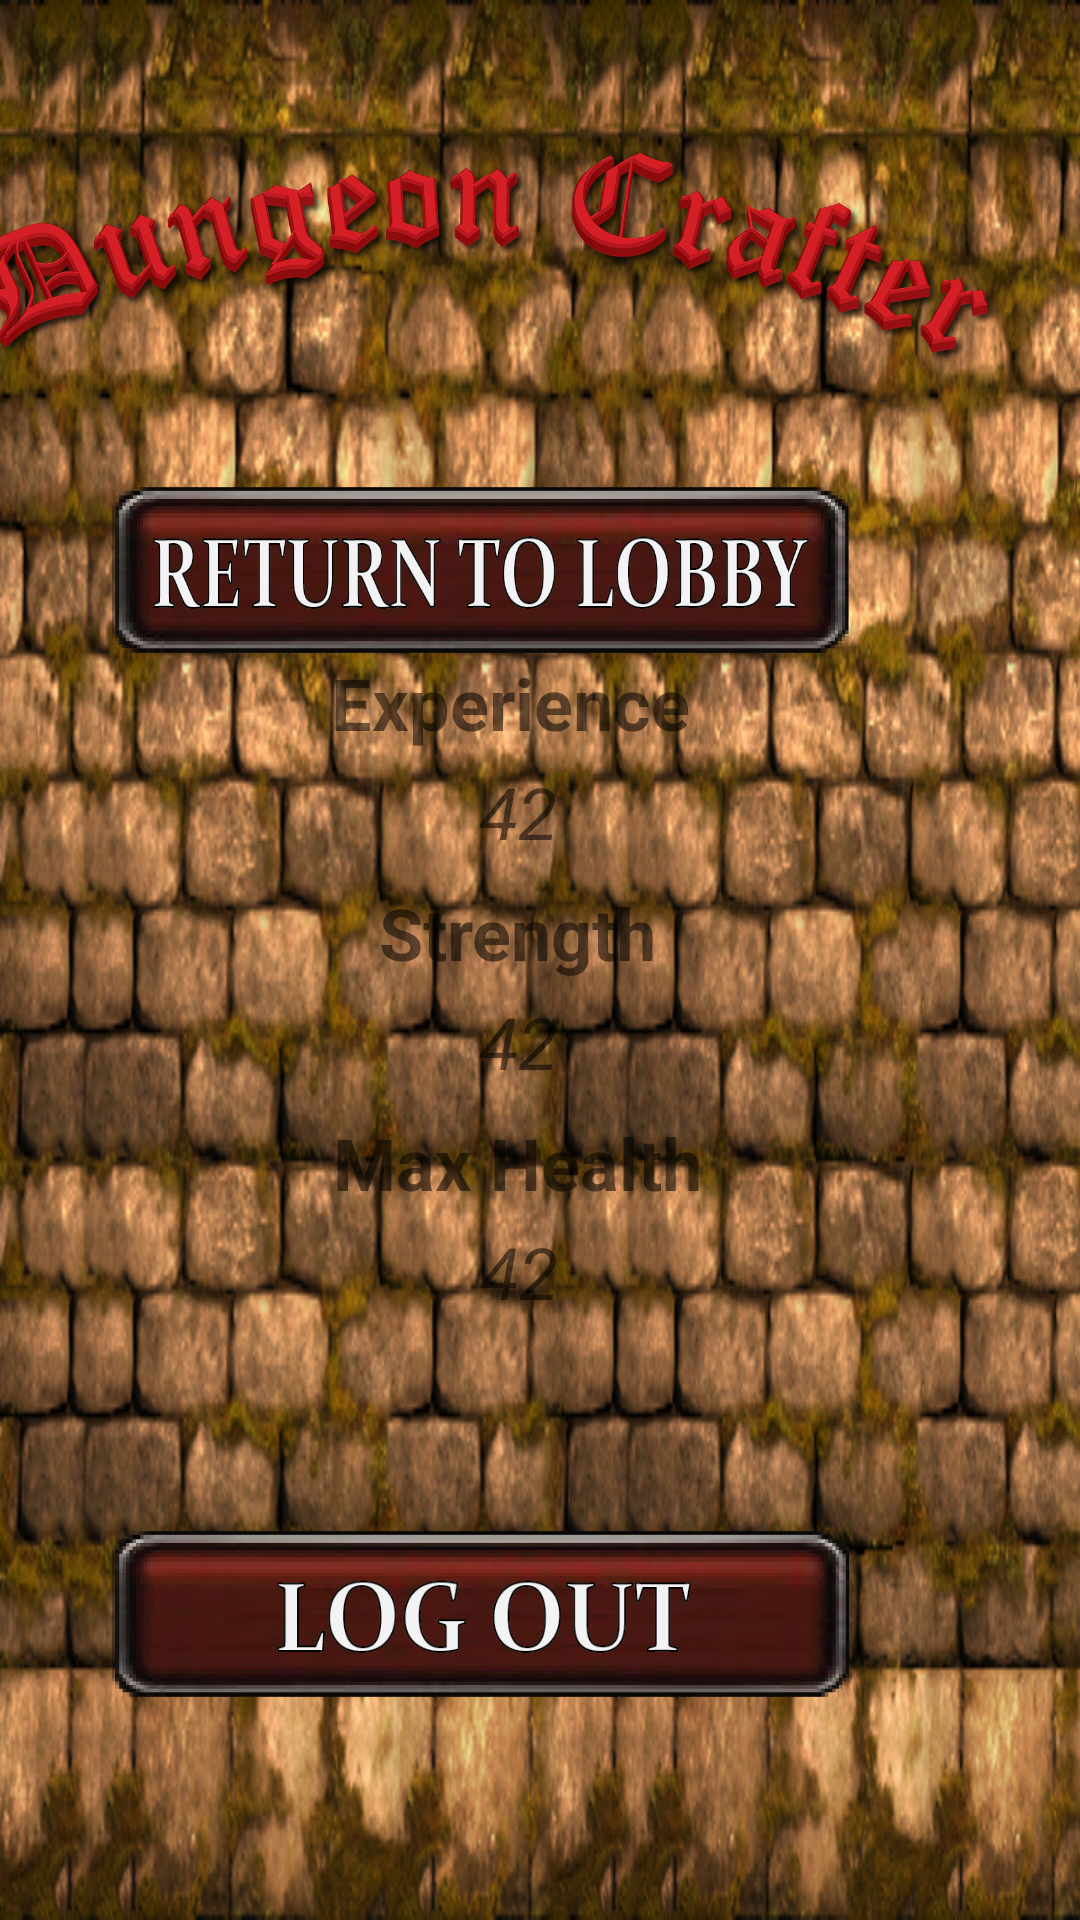

Write the Android layout XML for this screen, with the resource values it uses.
<!-- AndroidManifest.xml: activity theme key -->
<!-- res/layout/activity_statistics.xml -->
<?xml version="1.0" encoding="utf-8"?>
<android.support.constraint.ConstraintLayout xmlns:android="http://schemas.android.com/apk/res/android"
    xmlns:app="http://schemas.android.com/apk/res-auto"
    xmlns:tools="http://schemas.android.com/tools"
    android:background="@drawable/find_group_background"
    android:layout_width="match_parent"
    android:layout_height="match_parent"
    tools:context="Activities.StatisticsActivity">

    <Button
        android:id="@+id/stattisticsLogOutbutton"
        android:layout_width="250dp"
        android:layout_height="60dp"
        android:layout_marginBottom="72dp"
        android:layout_marginEnd="75dp"
        android:background="@drawable/logout_button"
        app:layout_constraintBottom_toBottomOf="parent"
        app:layout_constraintEnd_toEndOf="parent" />

    <Button
        android:id="@+id/statisticsReturnToLobbyButton"
        android:layout_width="250dp"
        android:layout_height="60dp"
        android:layout_marginEnd="75dp"
        android:layout_marginTop="160dp"
        android:background="@drawable/return_to_lobby_button"
        app:layout_constraintEnd_toEndOf="parent"
        app:layout_constraintTop_toTopOf="parent" />

    <ImageView
        android:id="@+id/imageView5"
        android:layout_width="372dp"
        android:layout_height="136dp"
        android:layout_marginEnd="16dp"
        android:layout_marginTop="16dp"
        app:layout_constraintEnd_toEndOf="parent"
        app:layout_constraintTop_toTopOf="parent"
        app:srcCompat="@drawable/title" />

    <ImageView
        android:id="@+id/imageView6"
        android:layout_width="281dp"
        android:layout_height="296dp"
        android:layout_marginBottom="8dp"
        android:layout_marginStart="32dp"
        app:layout_constraintBottom_toBottomOf="parent"
        app:layout_constraintStart_toStartOf="parent"
        app:layout_constraintTop_toTopOf="parent"
        app:layout_constraintVertical_bias="0.542"
        app:srcCompat="@drawable/find_group_scroll" />

    <TextView
        android:id="@+id/textView"
        android:layout_width="wrap_content"
        android:layout_height="wrap_content"
        android:layout_marginEnd="8dp"
        android:layout_marginStart="8dp"
        android:layout_marginTop="36dp"
        android:text="Experience"
        android:textSize="24sp"
        android:textStyle="bold"
        app:layout_constraintEnd_toEndOf="@+id/imageView6"
        app:layout_constraintHorizontal_bias="0.483"
        app:layout_constraintStart_toStartOf="@+id/imageView6"
        app:layout_constraintTop_toTopOf="@+id/imageView6" />

    <TextView
        android:id="@+id/textView2"
        android:layout_width="wrap_content"
        android:layout_height="wrap_content"
        android:layout_marginEnd="8dp"
        android:layout_marginStart="8dp"
        android:layout_marginTop="8dp"
        android:text="Strength"
        android:textSize="24sp"
        android:textStyle="bold"
        app:layout_constraintEnd_toEndOf="@+id/imageView6"
        app:layout_constraintStart_toStartOf="@+id/imageView6"
        app:layout_constraintTop_toBottomOf="@+id/expierienceTxtBox" />

    <TextView
        android:id="@+id/textView3"
        android:layout_width="wrap_content"
        android:layout_height="wrap_content"
        android:layout_marginEnd="8dp"
        android:layout_marginStart="8dp"
        android:layout_marginTop="8dp"
        android:text="Max Health"
        android:textSize="24sp"
        android:textStyle="bold"
        app:layout_constraintEnd_toEndOf="@+id/imageView6"
        app:layout_constraintStart_toStartOf="@+id/imageView6"
        app:layout_constraintTop_toBottomOf="@+id/strengthTxtBox" />

    <TextView
        android:id="@+id/expierienceTxtBox"
        android:layout_width="wrap_content"
        android:layout_height="wrap_content"
        android:layout_marginEnd="8dp"
        android:layout_marginStart="8dp"
        android:layout_marginTop="4dp"
        android:text="42"
        android:textSize="24sp"
        android:textStyle="italic"
        app:layout_constraintEnd_toEndOf="@+id/imageView6"
        app:layout_constraintStart_toStartOf="@+id/imageView6"
        app:layout_constraintTop_toBottomOf="@+id/textView" />

    <TextView
        android:id="@+id/strengthTxtBox"
        android:layout_width="wrap_content"
        android:layout_height="wrap_content"
        android:layout_marginEnd="8dp"
        android:layout_marginStart="8dp"
        android:layout_marginTop="4dp"
        android:text="42"
        android:textSize="24sp"
        android:textStyle="italic"
        app:layout_constraintEnd_toEndOf="@+id/imageView6"
        app:layout_constraintStart_toStartOf="@+id/imageView6"
        app:layout_constraintTop_toBottomOf="@+id/textView2" />

    <TextView
        android:id="@+id/healthTxtBox"
        android:layout_width="wrap_content"
        android:layout_height="wrap_content"
        android:layout_marginBottom="8dp"
        android:layout_marginEnd="8dp"
        android:layout_marginStart="8dp"
        android:layout_marginTop="4dp"
        android:text="42"
        android:textSize="24sp"
        android:textStyle="italic"
        app:layout_constraintBottom_toBottomOf="@+id/imageView6"
        app:layout_constraintEnd_toEndOf="@+id/imageView6"
        app:layout_constraintHorizontal_bias="0.502"
        app:layout_constraintStart_toStartOf="@+id/imageView6"
        app:layout_constraintTop_toBottomOf="@+id/textView3"
        app:layout_constraintVertical_bias="0.0" />
</android.support.constraint.ConstraintLayout>
<!-- resources referenced by this layout -->
<resources>
  <!-- drawable find_group_background: jpg bitmap (drawable, 414740 bytes) -->
  <!-- drawable logout_button: png bitmap (drawable, 31157 bytes) -->
  <!-- drawable return_to_lobby_button: png bitmap (drawable, 42828 bytes) -->
  <!-- drawable title: png bitmap (drawable, 282094 bytes) -->
  <style name="key" parent="Theme.AppCompat.Light.NoActionBar" />
</resources>
